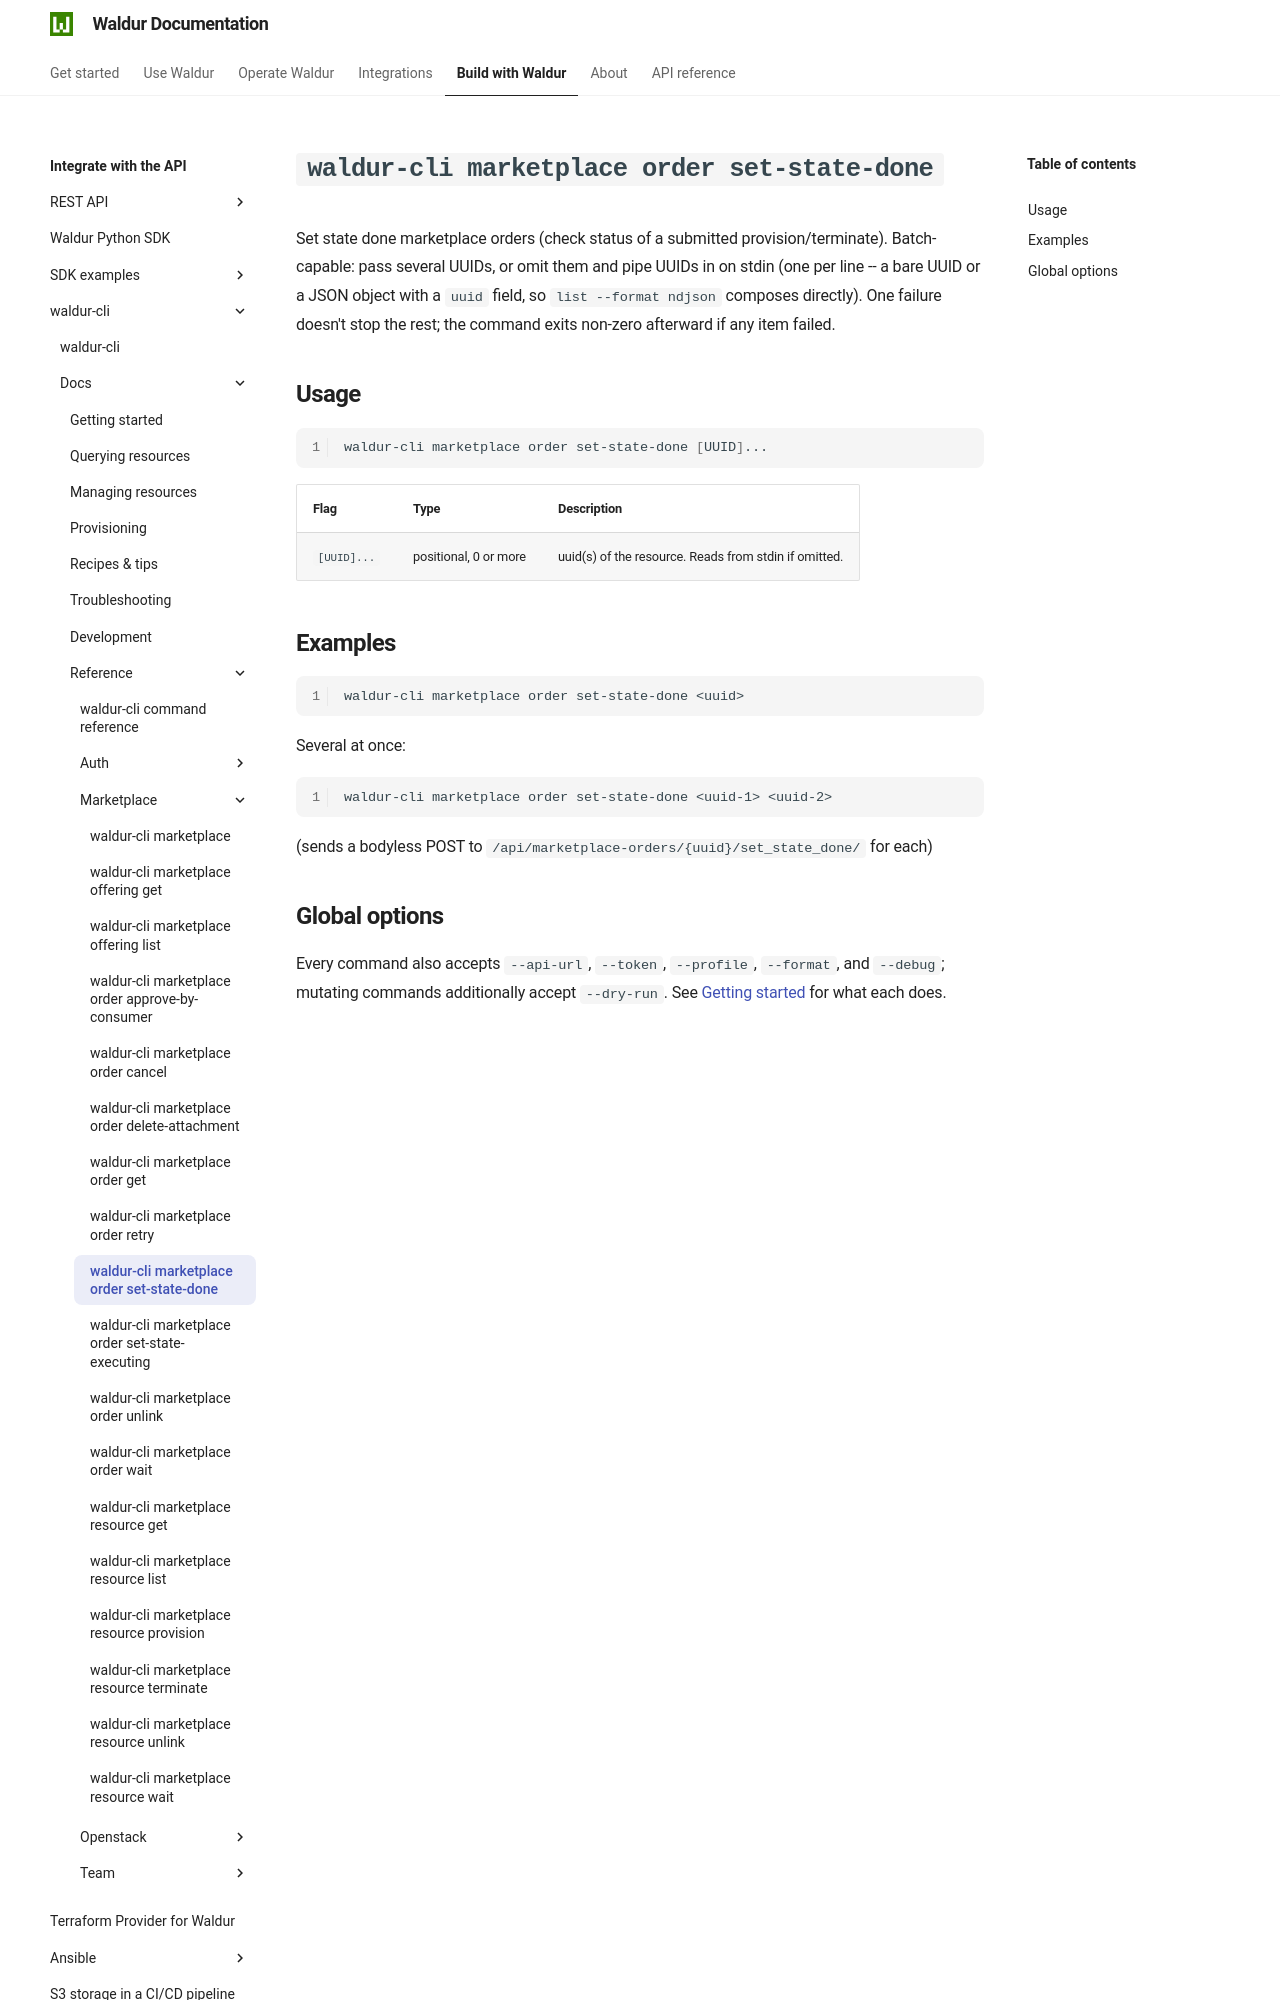

repository: waldur/waldur-docs · page: latest/integrator-guide/waldur-cli/docs/reference/marketplace/order-set-state-done/index.html · generator: mkdocs

# `waldur-cli marketplace order set-state-done`

<!-- EXTERNAL DOCUMENT
Source: https://code.opennodecloud.com/waldur/waldur-cli.git
Branch: main
Remote Path: docs//reference/marketplace/order-set-state-done.md
Local Path: docs/integrator-guide/waldur-cli/docs/
Last Sync: 2026-07-27T02:05:32.180192

WARNING: This file is automatically synchronized from the source repository.
DO NOT EDIT this file directly. Changes will be overwritten.
Edit the source at: https://code.opennodecloud.com/waldur/waldur-cli.git/-/tree/main/docs//reference/marketplace/order-set-state-done.md
-->


Set state done marketplace orders (check status of a submitted provision/terminate). Batch-capable: pass several UUIDs, or omit them and pipe UUIDs in on stdin (one per line -- a bare UUID or a JSON object with a `uuid` field, so `list --format ndjson` composes directly). One failure doesn't stop the rest; the command exits non-zero afterward if any item failed.
